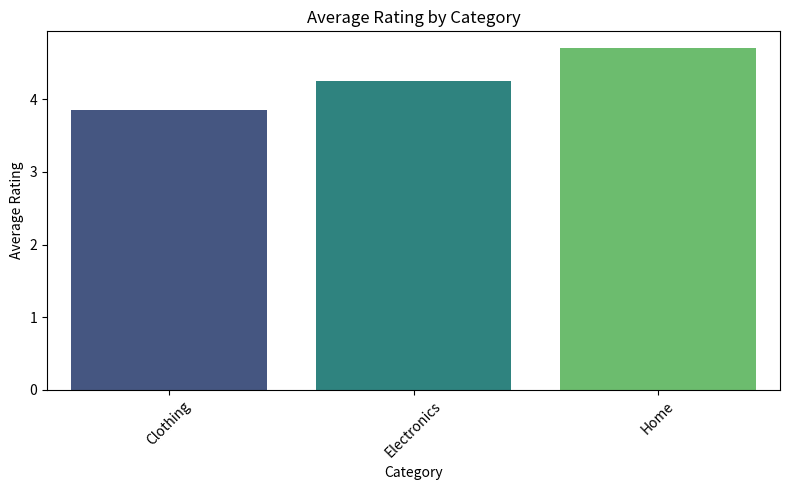

Source code (Python):
# Given an e-commerce dataset with columns for "Product ID," "Product Name," "Category," "Price," "Rating," 
# and "Number of Reviews,"Calculate the average rating for each category and visualize the results.

import pandas as pd
import seaborn as sns
import matplotlib.pyplot as plt

# Example dataset
data = {
    'Product ID': [101, 102, 103, 104, 105, 106],
    'Product Name': ['Item A', 'Item B', 'Item C', 'Item D', 'Item E', 'Item F'],
    'Category': ['Electronics', 'Electronics', 'Clothing', 'Clothing', 'Home', 'Home'],
    'Price': [200, 150, 50, 40, 100, 80],
    'Rating': [4.5, 4.0, 3.5, 4.2, 4.8, 4.6],
    'Number of Reviews': [100, 50, 200, 150, 80, 90]
}
df = pd.DataFrame(data)

# Calculate average rating for each category
avg_rating_per_category = df.groupby('Category')['Rating'].mean().reset_index()

# Display average ratings
print(avg_rating_per_category)

# Visualize average ratings
plt.figure(figsize=(8, 5))
sns.barplot(x='Category', y='Rating', data=avg_rating_per_category, palette='viridis')
plt.title('Average Rating by Category')
plt.xlabel('Category')
plt.ylabel('Average Rating')
plt.xticks(rotation=45)
plt.tight_layout()
plt.show()
